Run: headless pygame with SDL's dummy video driver; simulated clock (each Clock.tick advances the game by its frame time, no real sleeping); random seed 0; keys injected as events and as key.get_pressed() state; mouse plan: one left click at the window centre at the start of phase 2, then a move to the lower-right quarter at the start of phase 3.
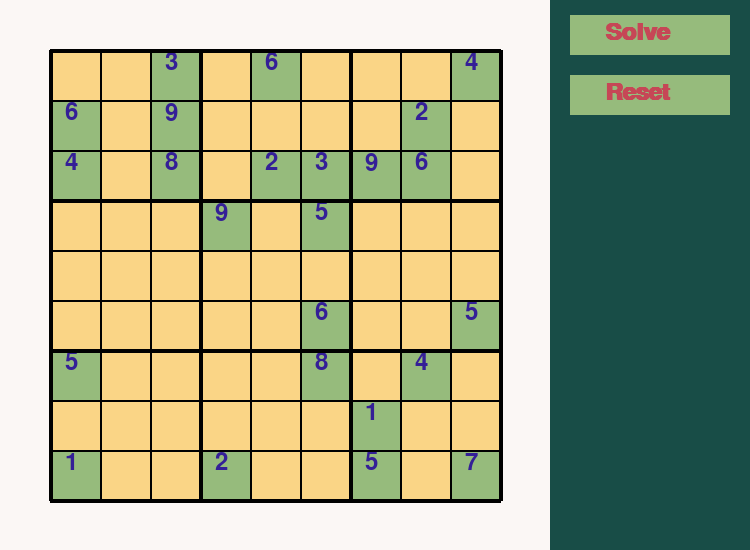
Frame 1 of 4 · flips 1–60 · no input
Frame 2 of 4 · flips 61–180 · clicked the window centre · tapped SPACE, RETURN · held RIGHT (→), D · screen unchanged from frame 1, image omitted
Frame 3 of 4 · flips 181–300 · moved the mouse to the lower-right quarter · held DOWN (↓), S · screen unchanged from frame 2, image omitted
Frame 4 of 4 · flips 301–420 · held LEFT (←), A, UP (↑), W · screen unchanged from frame 3, image omitted

The pygame program that drew these frames:

import random
import pygame

WIDTH = 550
background_color = (251,247,245)
text_color = (52, 31, 151)
green1_color = (24, 77, 71)
green2_color = (150, 187, 124)
yellow_color = (250, 213, 134)
red_color = (198, 71, 86)
buffer = 5
count = 0

pygame.init()
WIN = pygame.display.set_mode((WIDTH + 200, WIDTH))
pygame.display.set_caption("Sudoku")
WIN.fill(background_color)
myfont = pygame.font.SysFont('Comic Sans MS', 35)

class Spot:
	def __init__(self, col, row, width, number):
		self.row = row
		self.col = col
		self.x = width * (row + 1)
		self.y = width * (col + 1)
		self.text_color = text_color
		self.bg_color = green2_color
		self.width = width
		self.number = number

	def set_number(self, value):
		self.number = value

	def get_number(self):
		return self.number
	
	def set_textcolor(self, color):
		self.text_color = color
  
	def set_bgcolor(self, color):
			self.bg_color = color

	def draw(self, win):
		txt_number = str(self.number)
		if (self.number == 0):
			txt_number = ""
		value = myfont.render(txt_number, True, self.text_color)
		pygame.draw.rect(win, self.bg_color, (self.x, self.y, self.width, self.width))
		win.blit(value, ((self.row+1)*self.width  + 15, (self.col+1)*self.width ))

	def __lt__(self, other):
		return False
  
def valid_location(grid,row,col,number):
	for i in range(0, 9):
		if grid[row][i] == number:
			return False
		if grid[i][col] == number:
			return False
	x = row//3 * 3
	y = col//3 * 3
	for i in range(0, 3):
		for j in range(0, 3):
			if grid[x+i][y+j] == number:
				return False
	return True

def check_empty(grid):
	for i in range(0, 9):
		for j in range(0, 9):
			if grid[i][j] == 0:
				return True
	return False

def print_grid(grid):
	for i in range(0, 9):
		print(grid[i])
  
def generate_solution(grid):
	global count
	count += 1
	if count > 900:
		return False
	number_list = [1,2,3,4,5,6,7,8,9]
	random.shuffle(number_list)
	for i in range(0, 9):
		grid[0][i] = number_list[i]
	for row in range(1, 9):
		for col in range(0, 9):
			random.shuffle(number_list)      
			# print(row, col, number_list)
			for number in number_list:
				if valid_location(grid,row,col,number):
					grid[row][col] = number
					break
	# print_grid(grid)
	# return
	if check_empty(grid):
		grid = [[0] * 9 for x in range(0, 9)]
		return generate_solution(grid)
	else:
		# print(count)
		# print_grid(grid)
		return grid

def randomIDX(used_idx):
	while True:
		x = random.randint(0,8)
		y = random.randint(0,8)
		idx = x*10+y
		if not idx in used_idx:
			return [x,y]

def clone_grid(grid):
	temp = []
	for i in range(9):
		temp.append([])
		for j in range(9):
			temp[i].append(grid[i][j])
	return temp

def initial_grid(grid_solution):
	step = [38, 45, 52, 57] # easy: 38, normal: 45, difficult: 52, master: 57
	used_idx = []
	random.shuffle(step)
	grid = clone_grid(grid_solution)
	for i in range(step[0]):
		idx = randomIDX(used_idx)
		x = idx[0]
		y = idx[1]
		used_idx.append(x*10+y)
		grid[x][y] = 0
	return grid

def make_grid(win, width, grid):
	grid_spot = []
	gap = width // 11 
	for i in range(0, 9):
		grid_spot.append([])
		for j in range(0, 9):
			spot = Spot(i, j, gap, grid[i][j])
			grid_spot[i].append(spot)
			if (grid[i][j] == 0):
				spot.set_bgcolor(yellow_color)
				spot.set_textcolor(green1_color)
			else:
				spot.set_bgcolor(green2_color)
				spot.set_textcolor(text_color)
	return grid_spot

def draw_grid(win, width):
	gap = width // 11
	for i in range(0,10):
		if(i%3 == 0):
			pygame.draw.line(win, (0,0,0), (gap + gap*i, gap), (gap + gap*i ,width - gap ), 4 )
			pygame.draw.line(win, (0,0,0), (gap, gap + gap*i), (width - gap, gap + gap*i), 4 )

		pygame.draw.line(win, (0,0,0), (gap + gap*i, gap), (gap + gap*i ,width - gap ), 2 )
		pygame.draw.line(win, (0,0,0), (gap, gap + gap*i), (width - gap, gap + gap*i), 2 )
	pygame.display.update()
 
def draw_button(win, width):
	smallfont = pygame.font.SysFont('Corbel', 35, bold=True)
 
	pygame.draw.line(win, green1_color, (width,0), (width, width))
	pygame.draw.rect(win, green1_color, (width, 0, 200, width))
 
	search = smallfont.render('Solve' , True , red_color)
	pygame.draw.rect(win, green2_color, (width+20, 15, 160, 40))
	win.blit(search , (width + 55, 20))
 
	reset = smallfont.render('Reset' , True , red_color)
	pygame.draw.rect(win, green2_color, (width+20, 75, 160, 40))
	win.blit(reset , (width + 55, 80))
 
def click_button(pos, width):
	x, y = pos
	if x in range(width+20, width+160):
		if y in range(15,15+40):
			return 1
		if y in range(75,75+40):
			return 2
		if y in range(135,135+40):
				return 3
	return -1
 
def draw(win, grid, width):
	for row in grid:
		for spot in row:
			spot.draw(win)
	draw_grid(win, width)
	draw_button(win, width)
	pygame.display.update()

def solve_sudoku(grid):
	return grid

def draw_solution(grid_spot, grid):
	i = 0
	j = 0
	for row in grid_spot:
		j = 0
		for spot in row:
			spot.set_number(grid[i][j])
			j += 1
		i += 1
	return grid_spot

def print_gridspot(grid_spot):
	grid = []
	i = 0
	j = 0
	for row in grid_spot:
		grid.append([])
		j = 0
		for spot in row:
			grid[i].append(spot.get_number())
			j += 1
		i += 1
	print(grid)    

def create_empty_grid():
	return [[0] * 9 for x in range(0, 9)]

def main(win, width):
	grid = create_empty_grid()
	grid_original = generate_solution(grid)
	# print_grid(grid_original)	
	grid_initial = initial_grid(grid_original)
	grid_spot = make_grid(win, width, grid_initial)
	
	while True: 
		draw(win, grid_spot, width)
		for event in pygame.event.get():
			if event.type == pygame.QUIT:
				pygame.quit()
				return
			if pygame.mouse.get_pressed()[0]: # LEFT
				pos = pygame.mouse.get_pos()
				if click_button(pos, width) == 1:
					grid_solved = solve_sudoku(grid_initial)
					grid_spot = draw_solution(grid_spot, grid_solved)
				if click_button(pos, width) == 2:
					global count
					count = 0
					grid = create_empty_grid()
					grid_original = generate_solution(grid)
					if not grid_original:
						continue
					grid_initial = initial_grid(grid_original)
					grid_spot = make_grid(win, width, grid_initial)
			if pygame.mouse.get_pressed()[2]: # RIGHT 
				pos = pygame.mouse.get_pos()
	
if __name__ == '__main__':
	main(WIN, WIDTH)
